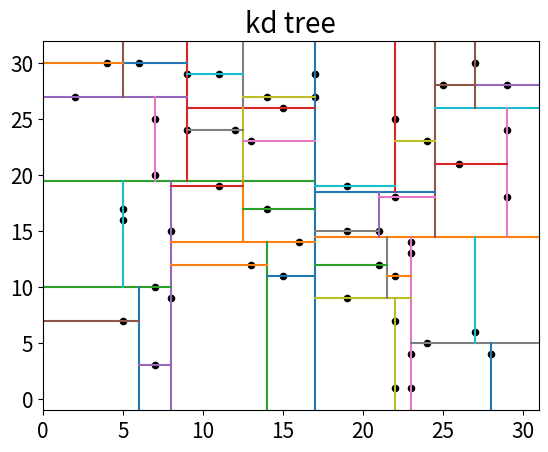

Recreate this plot in Python.
import random 
import numpy as np 
import matplotlib.pyplot as plt 

class Node:
    def __init__(self):
        self.val = 0
        self.split_idx = 0 
        self.right = None
        self.left = None

        # bounding box 
        self.bottom_left_x = 0 
        self.bottom_left_y = 0 
        self.top_right_x = 0 
        self.top_right_y = 0 

        self.points = []

def generate_kd_tree(dataset):

    def plot(root):
        stack = [root]
        stride = 2
        if root:
            # draw global bounding box 
            b_x = root.bottom_left_x 
            b_y = root.bottom_left_y
            t_x = root.top_right_x 
            t_y = root.top_right_y

            '''
            y = [i for i in np.linspace(b_y, t_y, stride)]
            x = [b_x for i in np.linspace(b_y, t_y, stride)]
            plt.plot(x, y, 'black')
            x = [t_x for i in np.linspace(b_y, t_y, stride)]
            plt.plot(x, y, 'black')
            x = [i for i in np.linspace(b_x, t_x, stride)]
            y = [b_y for i in np.linspace(b_x, t_x, stride)]
            plt.plot(x, y, 'black')
            y = [t_y for i in np.linspace(b_x, t_x, stride)]
            plt.plot(x, y, 'black')
            '''

            plt.xlim(b_x, t_x)
            plt.ylim(b_y, t_y)
            plt.tick_params(labelsize=15)

        plt.title('kd tree', fontsize=20, fontweight=80, loc='center')

        while stack:
            son = []
            while stack:
                head = stack.pop()
                if head != None:
                    if head.split_idx == 0:
                        y = [i for i in np.linspace(head.bottom_left_y, head.top_right_y, stride)]
                        x = [head.val for i in np.linspace(head.bottom_left_y, head.top_right_y, stride)]
                    else:
                        x = [i for i in np.linspace(head.bottom_left_x, head.top_right_x, stride)]
                        y = [head.val for i in np.linspace(head.bottom_left_x, head.top_right_x, stride)]
                    plt.plot(x, y)
                    if head.points:
                        x = [point[0] for point in head.points]
                        y = [point[1] for point in head.points]
                        plt.scatter(x, y, c='black', marker='.', s=80)
                    if head.left:
                        son.append(head.left)
                    if head.right:
                        son.append(head.right)

            stack = son 

        plt.show()

    def generate(split_idx, dataset, root, bbox, feat_len):
        split_idx = split_idx % feat_len 
        dataset = sorted(dataset, key=lambda asd:asd[split_idx])
        d_len = len(dataset)
        median = dataset[d_len//2][split_idx] if d_len % 2 == 1 else (dataset[d_len//2-1][split_idx]+dataset[d_len//2][split_idx])/2
        left = []
        right = []

        for item in dataset:
            if item[split_idx] < median:
                left.append(item)
            elif item[split_idx] > median:
                right.append(item)
            else:
                root.points.append(item)

        root.val = median 
        root.split_idx = split_idx 
        root.bottom_left_x = bbox[0]
        root.bottom_left_y = bbox[1]
        root.top_right_x = bbox[2]
        root.top_right_y = bbox[3]

        if left:
            root.left = Node()
            if split_idx == 0:
                new_bbox = [bbox[0], bbox[1], median, bbox[3]]
            else:
                new_bbox = [bbox[0], bbox[1], bbox[2], median]
            generate(split_idx+1, left, root.left, new_bbox, feat_len)

        if right:
            root.right = Node()
            if split_idx == 0:
                new_bbox = [median, bbox[1], bbox[2], bbox[3]]
            else:
                new_bbox = [bbox[0], median, bbox[2], bbox[3]]
            generate(split_idx+1, right, root.right, new_bbox, feat_len)

    boundbox = [] # bottom_left_x, bottom_left_y, top_right_x, top_right_y
    func = [min, max]
    for i in range(4):
        boundbox.append(func[i//2%2]([dataset[j][i%2] for j in range(len(dataset))]))

    delta = 0.1
    for i in range(2):
        add = (boundbox[i+2]-boundbox[i])*delta
        add = 1 if add < 1 else int(add)
        boundbox[i] = boundbox[i] - add 
        boundbox[i+2] = boundbox[i+2] + add 

    root = Node()
    feat_len = len(dataset[0])
    generate(0, dataset, root, boundbox, feat_len)
    plot(root)


dataset = [(random.randint(1, 30), random.randint(1, 30)) for i in range(50)]
generate_kd_tree(dataset)
